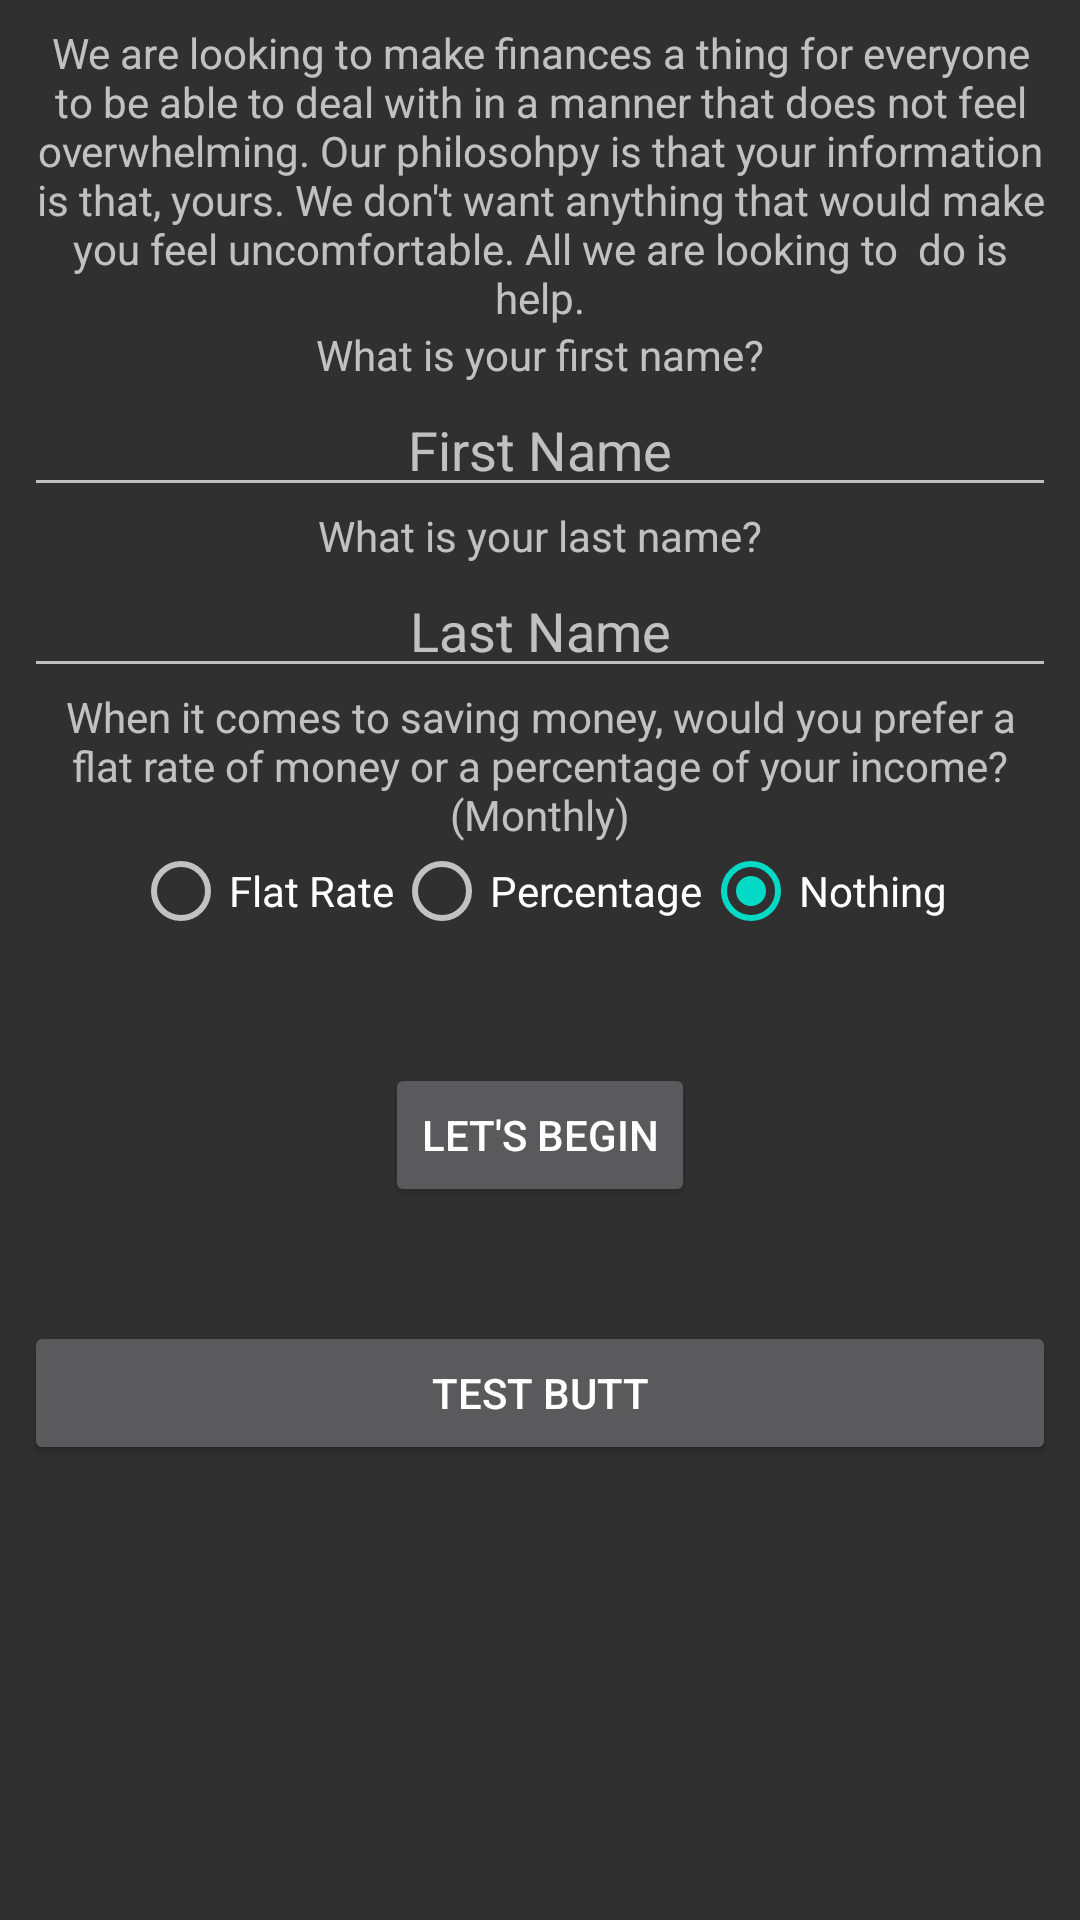

Layout XML and referenced resources for this Android screen:
<!-- AndroidManifest.xml: application theme AppTheme -->
<!-- res/layout/fragment_first_time_info.xml -->
<?xml version="1.0" encoding="utf-8"?>

<LinearLayout xmlns:android="http://schemas.android.com/apk/res/android"
    android:layout_width="match_parent"
    android:layout_height="match_parent"
    android:orientation="vertical"
    android:padding="@dimen/defaultPadding">

    <TextView
        android:layout_width="wrap_content"
        android:layout_height="wrap_content"
        android:gravity="center"
        android:text="@string/philo" />

    <TextView
        android:layout_width="wrap_content"
        android:layout_height="wrap_content"
        android:layout_gravity="center"
        android:text="@string/first_time_first_name" />

    <EditText
        android:id="@+id/FFT_firstname_ET"
        android:layout_width="match_parent"
        android:layout_height="wrap_content"
        android:autofillHints="@string/first_time_first_name_box_hint"
        android:gravity="center"
        android:hint="@string/first_time_first_name_box_hint"
        android:inputType="textFilter" />

    <TextView
        android:layout_width="wrap_content"
        android:layout_height="wrap_content"
        android:layout_gravity="center"
        android:text="@string/first_time_last_name" />

    <EditText
        android:id="@+id/FFT_lastname_ET"
        android:layout_width="match_parent"
        android:layout_height="wrap_content"
        android:autofillHints="@string/first_time_last_name_box_hint"
        android:gravity="center"
        android:hint="@string/first_time_last_name_box_hint"
        android:inputType="textFilter" />

    <TextView
        android:layout_width="wrap_content"
        android:layout_height="wrap_content"
        android:gravity="center"
        android:text="@string/first_time_amount_to_save_textview" />

    <RadioGroup
        android:id="@+id/FFT_radiogroup"
        android:layout_width="match_parent"
        android:layout_height="wrap_content"
        android:gravity="center"
        android:orientation="horizontal">

        <RadioButton
            android:id="@+id/FFT_flat_rate_RB"
            android:layout_width="wrap_content"
            android:layout_height="wrap_content"
            android:text="@string/first_time_radio_button_flat" />

        <RadioButton
            android:id="@+id/FFT_percentage_rate_RB"
            android:layout_width="wrap_content"
            android:layout_height="wrap_content"
            android:text="@string/first_time_radio_button_percentage" />

        <RadioButton
            android:id="@+id/FFT_nothing_RB"
            android:layout_width="wrap_content"
            android:layout_height="wrap_content"
            android:checked="true"
            android:text="Nothing" />
    </RadioGroup>

    <EditText
        android:id="@+id/FFT_save_amount_ET"
        android:layout_width="match_parent"
        android:layout_height="wrap_content"
        android:autofillHints="@string/first_time_amount_to_save_edittext"
        android:gravity="center"
        android:hint="@string/first_time_amount_to_save_edittext"
        android:inputType="numberDecimal"
        android:visibility="invisible" />

    <Button
        android:id="@+id/FFT_begin_BUTT"
        android:layout_width="wrap_content"
        android:layout_height="wrap_content"
        android:layout_gravity="center"
        android:text="@string/ft_button" />

    <TextView
        android:id="@+id/error_message"
        android:layout_width="wrap_content"
        android:layout_height="wrap_content"
        android:layout_gravity="center"
        android:visibility="invisible" />

    <TextView
        android:id="@+id/error_message2"
        android:layout_width="wrap_content"
        android:layout_height="wrap_content"
        android:layout_gravity="center"
        android:visibility="invisible" />

    <Button
        android:id="@+id/FFT_test_butt"
        android:layout_width="match_parent"
        android:layout_height="wrap_content"
        android:text="TEST BUTT" />
    <TextView
        android:id="@+id/test_FTIF"
        android:layout_width="wrap_content"
        android:layout_height="wrap_content"/>
</LinearLayout>
<!-- resources referenced by this layout -->
<resources>
  <dimen name="defaultPadding">8dp</dimen>
  <string name="first_time_amount_to_save_edittext">How much would you like to save?</string>
  <string name="first_time_amount_to_save_textview">When it comes to saving money, would you prefer a flat rate of money or a percentage of your income? (Monthly)</string>
  <string name="first_time_first_name">What is your first name?</string>
  <string name="first_time_first_name_box_hint">First Name</string>
  <string name="first_time_last_name">What is your last name?</string>
  <string name="first_time_last_name_box_hint">Last Name</string>
  <string name="first_time_radio_button_flat">Flat Rate</string>
  <string name="first_time_radio_button_percentage">Percentage</string>
  <string name="ft_button">"Let's Begin"</string>
  <string name="philo">"We are looking to make finances a thing for everyone to be able to deal with in a manner that does not feel overwhelming. Our philosohpy is that your information is that, yours. We don't want anything that would make you feel uncomfortable. All we are looking to  do is help."</string>
  <style name="AppTheme" parent="Theme.AppCompat.NoActionBar">
          
          <item name="colorPrimary">@color/colorPrimary</item>
          <item name="colorPrimaryDark">@color/colorPrimaryDark</item>
          <item name="colorAccent">@color/colorAccent</item>
      </style>
  <color name="colorPrimary">#6200EE</color>
  <color name="colorPrimaryDark">#3700B3</color>
  <color name="colorAccent">#03DAC5</color>
</resources>
